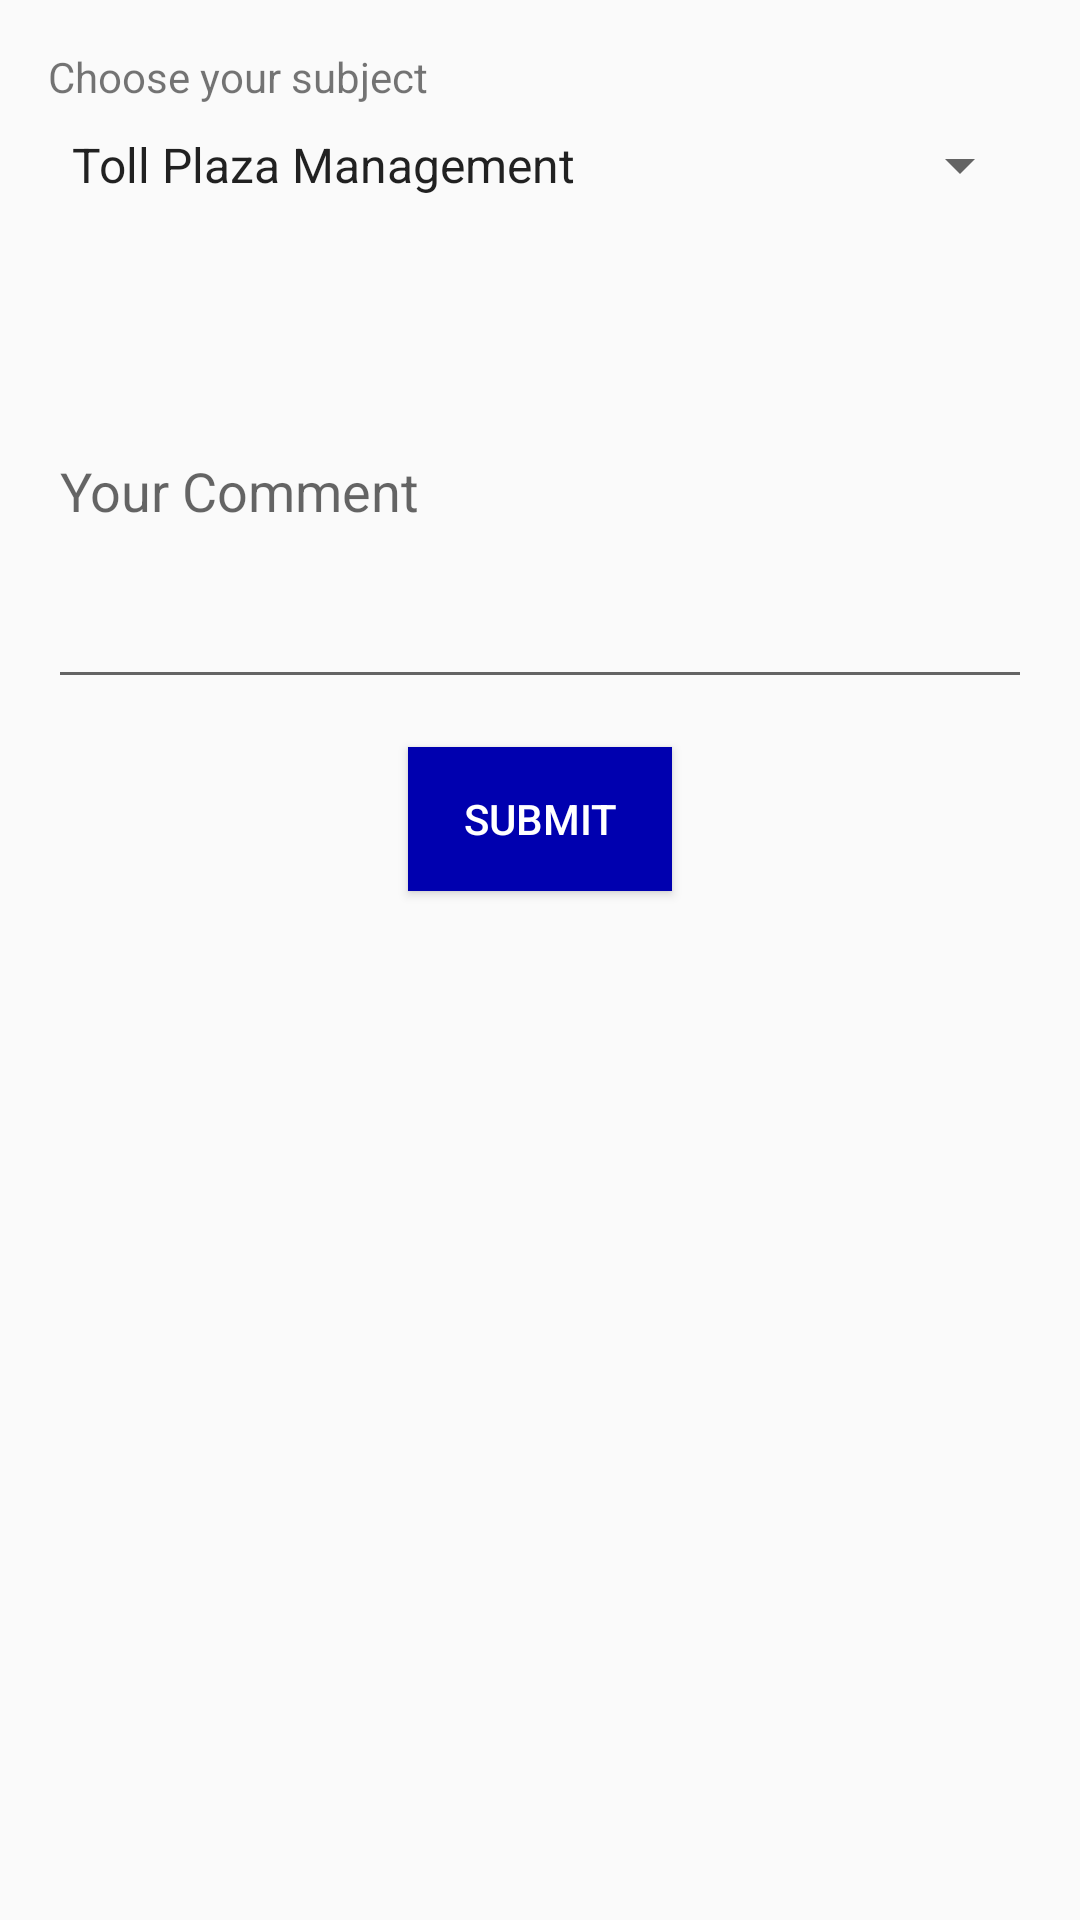

This screen was rendered from an Android layout file. Write that file and the resources it references.
<!-- AndroidManifest.xml: application theme AppTheme -->
<!-- res/layout/activity_report.xml -->
<?xml version="1.0" encoding="utf-8"?>
<android.support.constraint.ConstraintLayout xmlns:android="http://schemas.android.com/apk/res/android"
    xmlns:app="http://schemas.android.com/apk/res-auto"
    xmlns:tools="http://schemas.android.com/tools"
    android:layout_width="match_parent"
    android:layout_height="match_parent"
    tools:context=".ReportActivity">

    <Spinner
        android:id="@+id/spinnerSubject"
        android:layout_width="match_parent"
        android:layout_height="wrap_content"
        android:layout_marginStart="16dp"
        android:layout_marginTop="8dp"
        android:layout_marginEnd="16dp"
        android:entries="@array/ReportSubject"
        app:layout_constraintEnd_toEndOf="parent"
        app:layout_constraintStart_toStartOf="parent"
        app:layout_constraintTop_toBottomOf="@+id/textView" />

    <EditText
        android:id="@+id/editTextComment"
        android:layout_width="match_parent"
        android:layout_height="142dp"
        android:layout_marginStart="16dp"
        android:layout_marginTop="24dp"
        android:layout_marginEnd="16dp"
        android:ems="10"
        android:hint="Your Comment"

        android:inputType="textMultiLine"
        app:layout_constraintEnd_toEndOf="parent"
        app:layout_constraintStart_toStartOf="parent"
        app:layout_constraintTop_toBottomOf="@+id/spinnerSubject" />

    <Button
        android:id="@+id/buttonSubmit"
        android:layout_width="wrap_content"
        android:layout_height="wrap_content"
        android:layout_marginStart="148dp"
        android:layout_marginTop="16dp"
        android:layout_marginEnd="148dp"
        android:text="Submit"
        android:background="#0000af"
        android:textColor="#ffffff"
        app:layout_constraintEnd_toEndOf="parent"
        app:layout_constraintStart_toStartOf="parent"
        app:layout_constraintTop_toBottomOf="@+id/editTextComment" />

    <TextView
        android:id="@+id/textView"
        android:layout_width="match_parent"
        android:layout_height="wrap_content"
        android:layout_marginStart="16dp"
        android:layout_marginTop="16dp"
        android:layout_marginEnd="16dp"
        android:text="Choose your subject"
        app:layout_constraintEnd_toEndOf="parent"
        app:layout_constraintStart_toStartOf="parent"
        app:layout_constraintTop_toTopOf="parent" />
</android.support.constraint.ConstraintLayout>
<!-- resources referenced by this layout -->
<resources>
  <array name="ReportSubject">
          <item>Toll Plaza Management</item>
          <item>Potholes issue</item>
          <item>Poor work progress at construction site</item>
          <item>Road Maintanance</item>
          <item>Others</item>
      </array>
  <style name="AppTheme" parent="Theme.AppCompat.Light.DarkActionBar">
          
          <item name="colorPrimary">@color/colorPrimary</item>
          <item name="colorPrimaryDark">@color/colorPrimaryDark</item>
          <item name="colorAccent">@color/colorAccent</item>
      </style>
  <color name="colorPrimary">#0000af</color>
  <color name="colorPrimaryDark">#00007b</color>
  <color name="colorAccent">#D81B60</color>
</resources>
